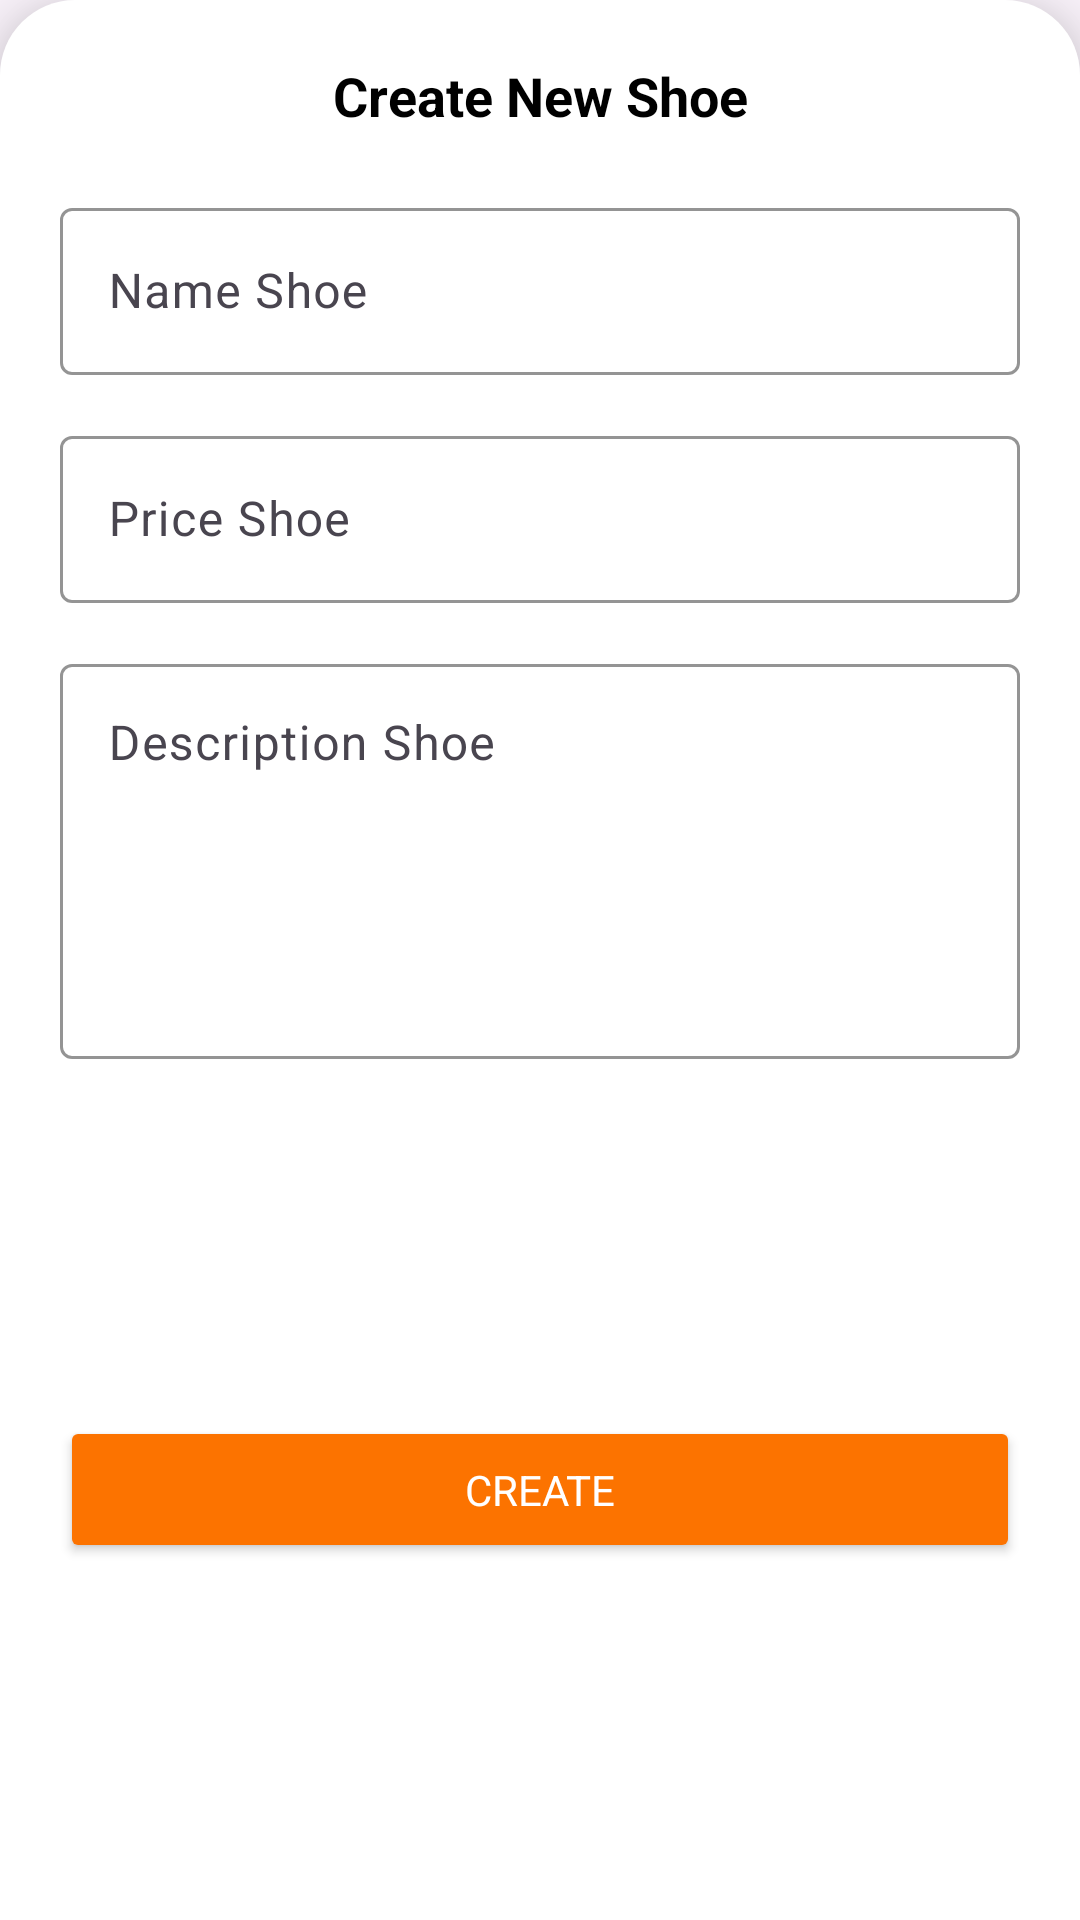

The Android layout XML behind this screen, and the referenced resources:
<!-- AndroidManifest.xml: application theme Theme.ShoeStore -->
<!-- res/layout/fragment_add_shoe.xml -->
<?xml version="1.0" encoding="utf-8"?>
<androidx.constraintlayout.widget.ConstraintLayout xmlns:android="http://schemas.android.com/apk/res/android"
    xmlns:app="http://schemas.android.com/apk/res-auto"
    android:layout_width="match_parent"
    android:layout_height="wrap_content"
    android:elevation="@dimen/dp_15"
    android:background="@drawable/radius_dp_25"
    android:paddingBottom="@dimen/dp_15">

    <TextView
        android:id="@+id/tv_title"
        android:layout_width="0dp"
        android:layout_height="?attr/actionBarSize"
        android:gravity="center"
        android:text="@string/create_new_shoe"
        android:textSize="@dimen/sp_18"
        android:textStyle="bold"
        android:textColor="@color/black"
        app:layout_constraintEnd_toEndOf="parent"
        app:layout_constraintStart_toStartOf="parent"
        app:layout_constraintTop_toTopOf="parent" />

    <com.google.android.material.textfield.TextInputLayout
        android:id="@+id/txt_name"
        android:layout_width="0dp"
        android:layout_height="wrap_content"
        android:layout_marginHorizontal="@dimen/dp_20"
        android:hint="@string/name_shoe"
        app:boxStrokeColor="@color/main_color"
        app:hintTextColor="@color/main_color"
        app:layout_constraintWidth_max="488dp"
        app:layout_constraintEnd_toEndOf="parent"
        app:layout_constraintStart_toStartOf="parent"
        app:layout_constraintTop_toBottomOf="@id/tv_title">

        <com.google.android.material.textfield.TextInputEditText
            android:id="@+id/edtName"
            android:layout_width="match_parent"
            android:layout_height="match_parent"
            android:imeOptions="actionNext"
            android:inputType="text" />
    </com.google.android.material.textfield.TextInputLayout>

    <com.google.android.material.textfield.TextInputLayout
        android:id="@+id/txt_price"
        android:layout_width="0dp"
        android:layout_height="wrap_content"
        android:layout_marginTop="@dimen/dp_15"
        android:hint="@string/price_shoe"
        app:boxStrokeColor="@color/main_color"
        app:hintTextColor="@color/main_color"
        app:layout_constraintEnd_toEndOf="@id/txt_name"
        app:layout_constraintStart_toStartOf="@id/txt_name"
        app:layout_constraintTop_toBottomOf="@id/txt_name">

        <com.google.android.material.textfield.TextInputEditText
            android:id="@+id/edt_price"
            android:layout_width="match_parent"
            android:layout_height="match_parent"
            android:imeOptions="actionNext"
            android:inputType="numberDecimal" />
    </com.google.android.material.textfield.TextInputLayout>

    <com.google.android.material.textfield.TextInputLayout
        android:id="@+id/txt_description"
        android:layout_width="0dp"
        android:layout_height="wrap_content"
        android:layout_marginTop="@dimen/dp_15"
        android:hint="@string/description_shoe"
        app:boxStrokeColor="@color/main_color"
        app:hintTextColor="@color/main_color"
        app:layout_constraintEnd_toEndOf="@id/txt_price"
        app:layout_constraintStart_toStartOf="@id/txt_price"
        app:layout_constraintTop_toBottomOf="@id/txt_price">

        <com.google.android.material.textfield.TextInputEditText
            android:id="@+id/edt_description"
            android:layout_width="match_parent"
            android:layout_height="match_parent"
            android:imeOptions="actionNext"
            android:lines="5"
            android:scrollbars="vertical"
            android:overScrollMode="always"
            android:scrollbarStyle="insideInset"
            android:gravity="top"
            android:inputType="textMultiLine" />
    </com.google.android.material.textfield.TextInputLayout>

    <Button
        android:id="@+id/btn_add"
        android:layout_width="0dp"
        android:layout_height="wrap_content"
        android:backgroundTint="@color/main_color"
        android:text="@string/create"
        android:textColor="@color/white"
        app:cornerRadius="@dimen/dp_25"
        android:layout_marginTop="@dimen/dp_15"
        android:paddingVertical="@dimen/dp_15"
        app:layout_constraintWidth_max="@dimen/dp_320"
        app:layout_constraintTop_toBottomOf="@id/txt_description"
        app:layout_constraintBottom_toBottomOf="parent"
        app:layout_constraintEnd_toEndOf="parent"
        app:layout_constraintStart_toStartOf="parent" />

</androidx.constraintlayout.widget.ConstraintLayout>
<!-- resources referenced by this layout -->
<resources>
  <color name="black">#FF000000</color>
  <color name="main_color">#FC7300</color>
  <color name="white">#FFFFFFFF</color>
  <dimen name="dp_15">15dp</dimen>
  <dimen name="dp_20">20dp</dimen>
  <dimen name="dp_25">25dp</dimen>
  <dimen name="dp_320">320dp</dimen>
  <dimen name="sp_18">18sp</dimen>
  <!-- drawable radius_dp_25 (drawable) -->
  <?xml version="1.0" encoding="utf-8"?>
  <shape xmlns:android="http://schemas.android.com/apk/res/android"
      android:shape="rectangle">
      <corners android:topLeftRadius="@dimen/dp_25"
          android:topRightRadius="@dimen/dp_25"/>
      <solid android:color="@color/white"/>
  </shape>
  <string name="create">Create</string>
  <string name="create_new_shoe">Create New Shoe</string>
  <string name="description_shoe">Description Shoe</string>
  <string name="name_shoe">Name Shoe</string>
  <string name="price_shoe">Price Shoe</string>
  <style name="Theme.ShoeStore" parent="Base.Theme.ShoeStore" />
  <style name="Base.Theme.ShoeStore" parent="Theme.Material3.DayNight.NoActionBar">
          <item name="android:statusBarColor">@color/main_color</item>
          <item name="fontFamily">@font/signika_negative</item>
      </style>
</resources>
